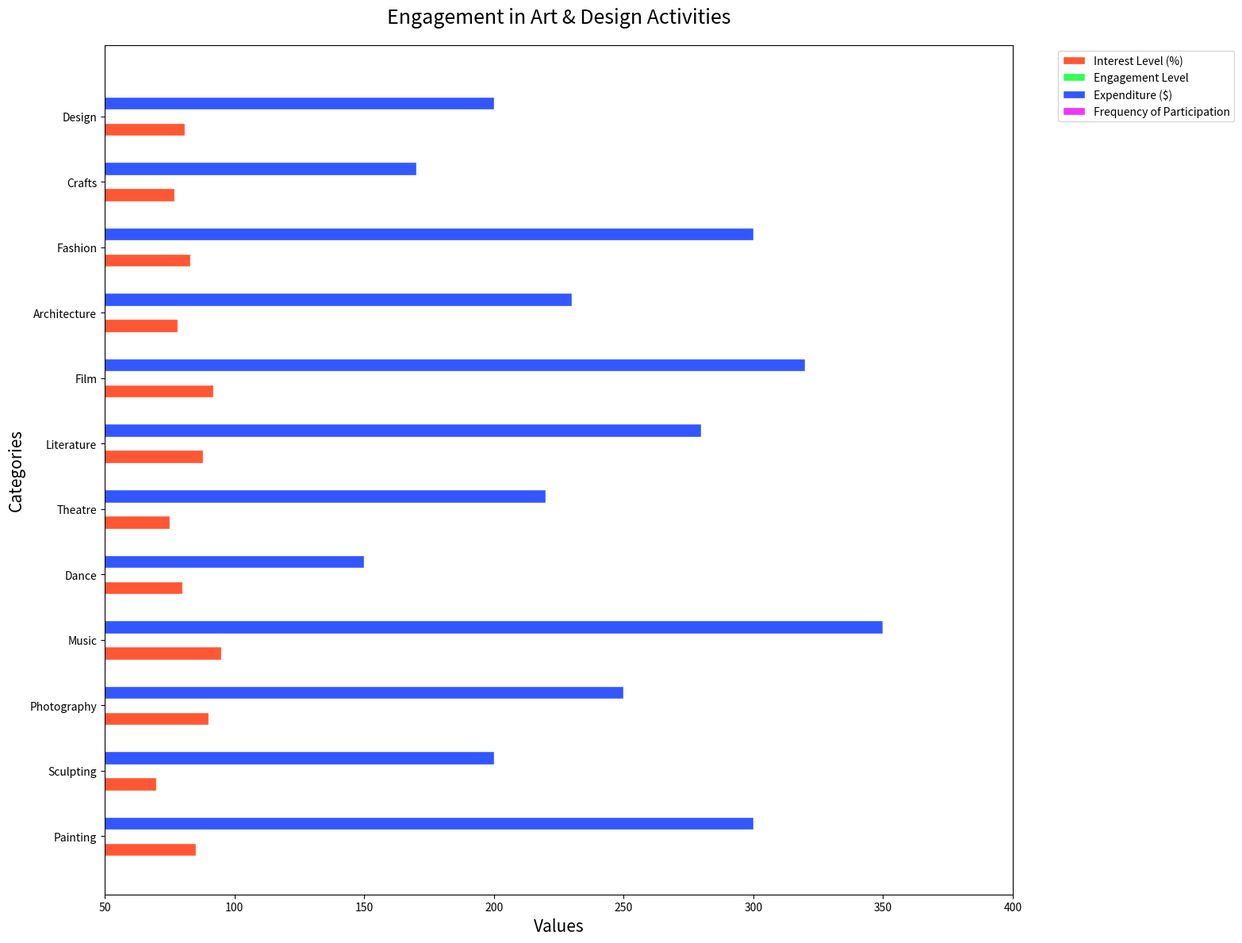

Source code (Python):

import matplotlib.pyplot as plt
import pandas as pd

data = {
    "Topic": ["Painting", "Sculpting", "Photography", "Music", "Dance", "Theatre", "Literature", "Film", "Architecture", "Fashion", "Crafts", "Design"],
    "Interest Level (%)": [85, 70, 90, 95, 80, 75, 88, 92, 78, 83, 77, 81],
    "Engagement Level": [12, 8, 10, 14, 9, 11, 13, 15, 7, 12, 6, 10],
    "Expenditure ($)": [300, 200, 250, 350, 150, 220, 280, 320, 230, 300, 170, 200],
    "Frequency of Participation": [15, 10, 12, 18, 9, 11, 14, 16, 10, 13, 8, 11]
}

df = pd.DataFrame(data)

fig, ax = plt.subplots(figsize=(16, 12))

bar_height = 0.2

indices = df.index
r1 = range(len(indices))
r2 = [x + bar_height for x in r1]
r3 = [x + bar_height for x in r2]
r4 = [x + bar_height for x in r3]

ax.barh(r1, df['Interest Level (%)'], color='#FF5733', edgecolor='white', height=bar_height, label='Interest Level (%)')
ax.barh(r2, df['Engagement Level'], color='#33FF57', edgecolor='white', height=bar_height, label='Engagement Level')
ax.barh(r3, df['Expenditure ($)'], color='#3357FF', edgecolor='white', height=bar_height, label='Expenditure ($)')
ax.barh(r4, df['Frequency of Participation'], color='#F333FF', edgecolor='white', height=bar_height, label='Frequency of Participation')

ax.set_xlabel('Values', fontsize=15)
ax.set_ylabel('Categories', fontsize=15)
ax.set_title('Engagement in Art & Design Activities', fontsize=18, pad=20)

ax.set_yticks([r + bar_height for r in range(len(r1))])
ax.set_yticklabels(df['Topic'])

ax.set_xlim([50, 400])

ax.legend(loc='upper right', bbox_to_anchor=(1.25, 1))
plt.tight_layout()
plt.show()
